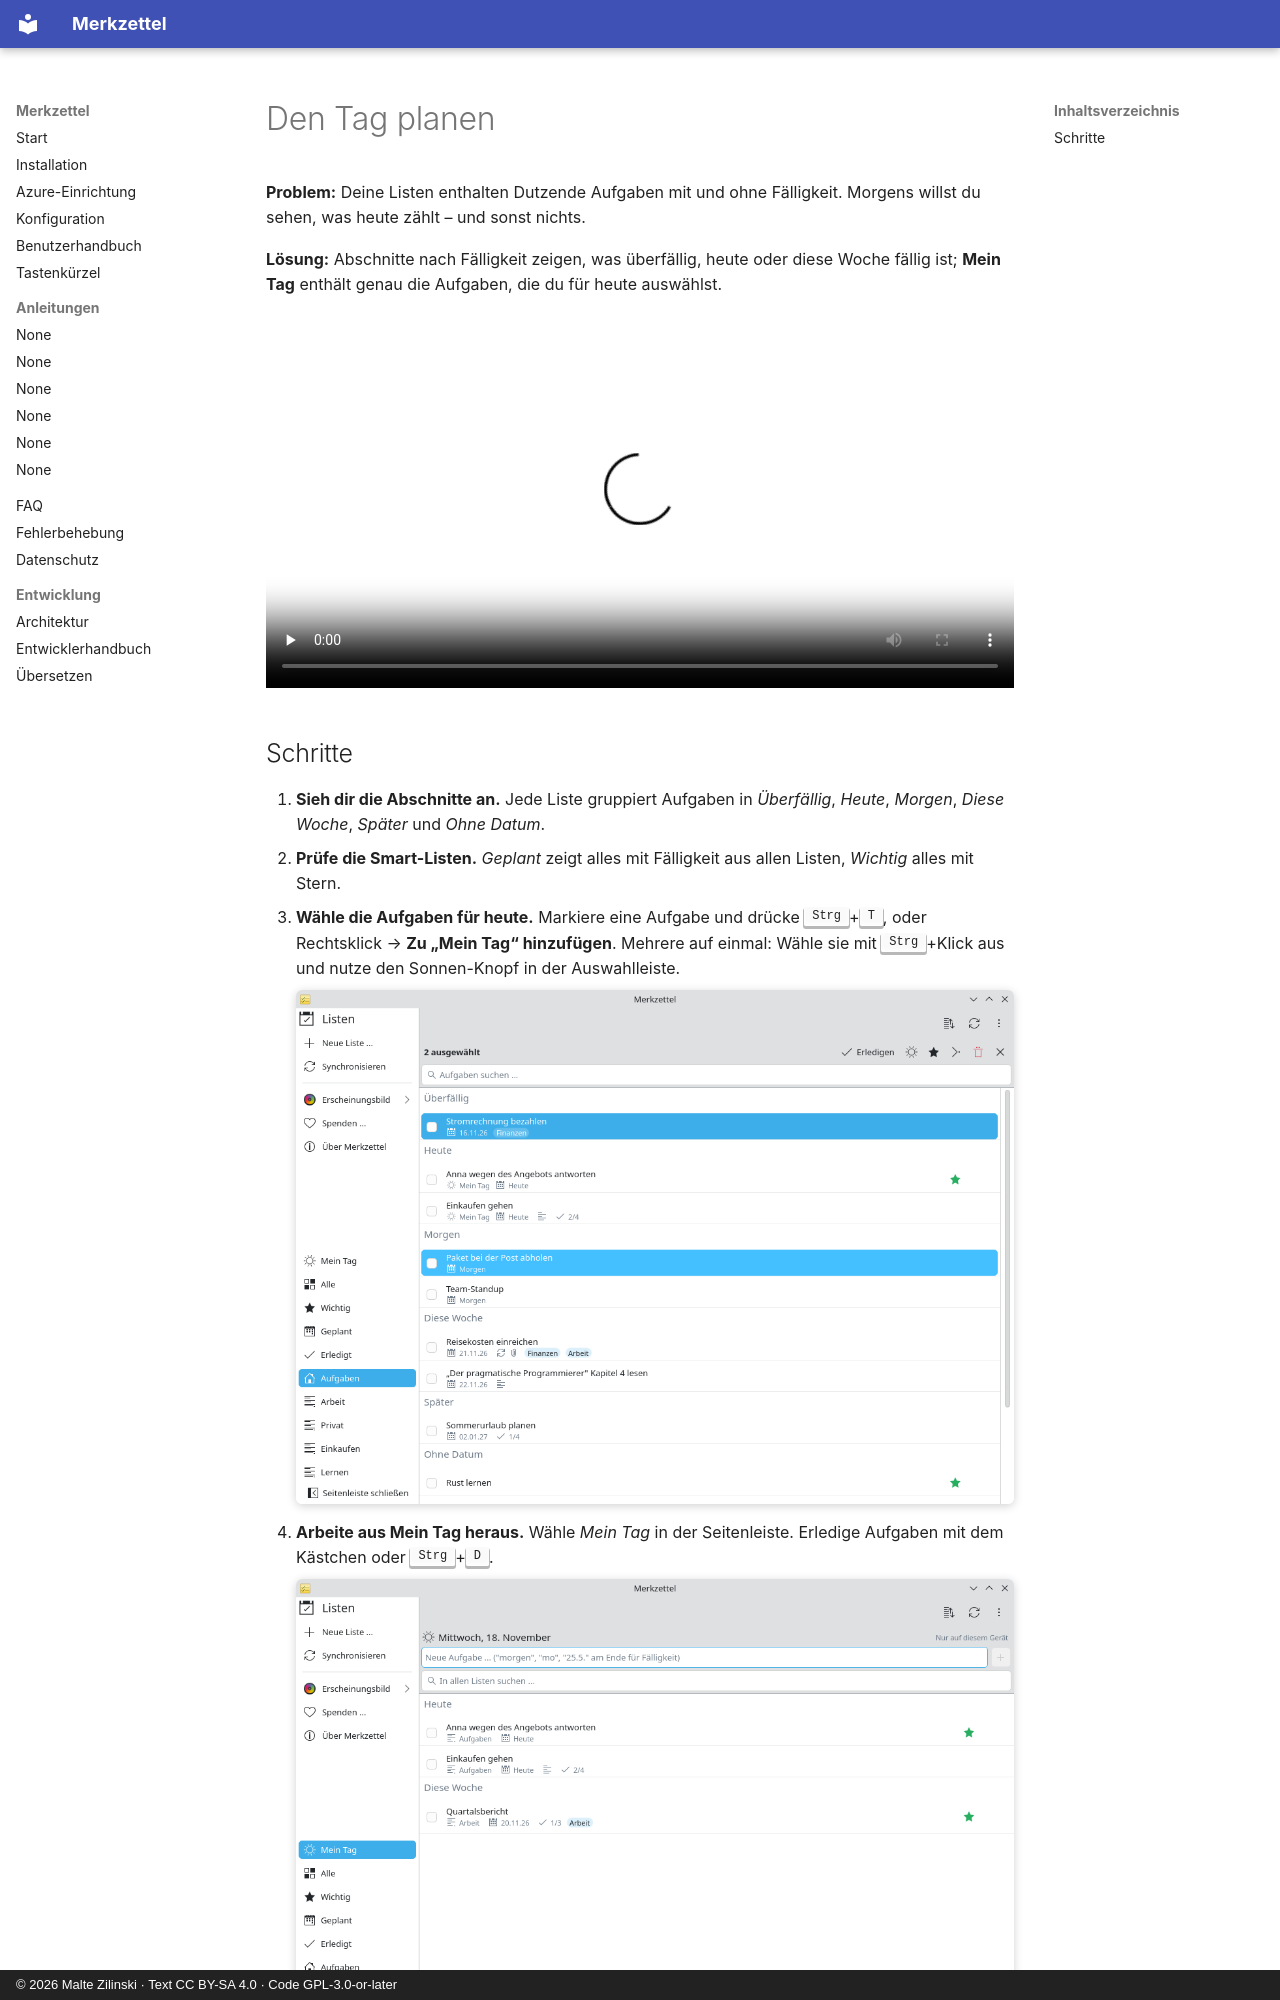

repository: mzilinski/merkzettel · page: de/howto/plan-your-day/index.html · generator: mkdocs · copyright: © 2026 Malte Zilinski · Text CC BY-SA 4.0 · Code GPL-3.0-or-later

# Den Tag planen

**Problem:** Deine Listen enthalten Dutzende Aufgaben mit und ohne
Fälligkeit. Morgens willst du sehen, was heute zählt – und sonst nichts.

**Lösung:** Abschnitte nach Fälligkeit zeigen, was überfällig, heute oder
diese Woche fällig ist; **Mein Tag** enthält genau die Aufgaben, die du für
heute auswählst.

<video controls preload="none" width="100%" poster="/merkzettel/videos/plan-your-day-de.jpg">
  <source src="/merkzettel/videos/plan-your-day-de.mp4" type="video/mp4">
  <track kind="subtitles" srclang="de" label="Deutsch" src="/merkzettel/videos/plan-your-day-de.vtt" default>
</video>
